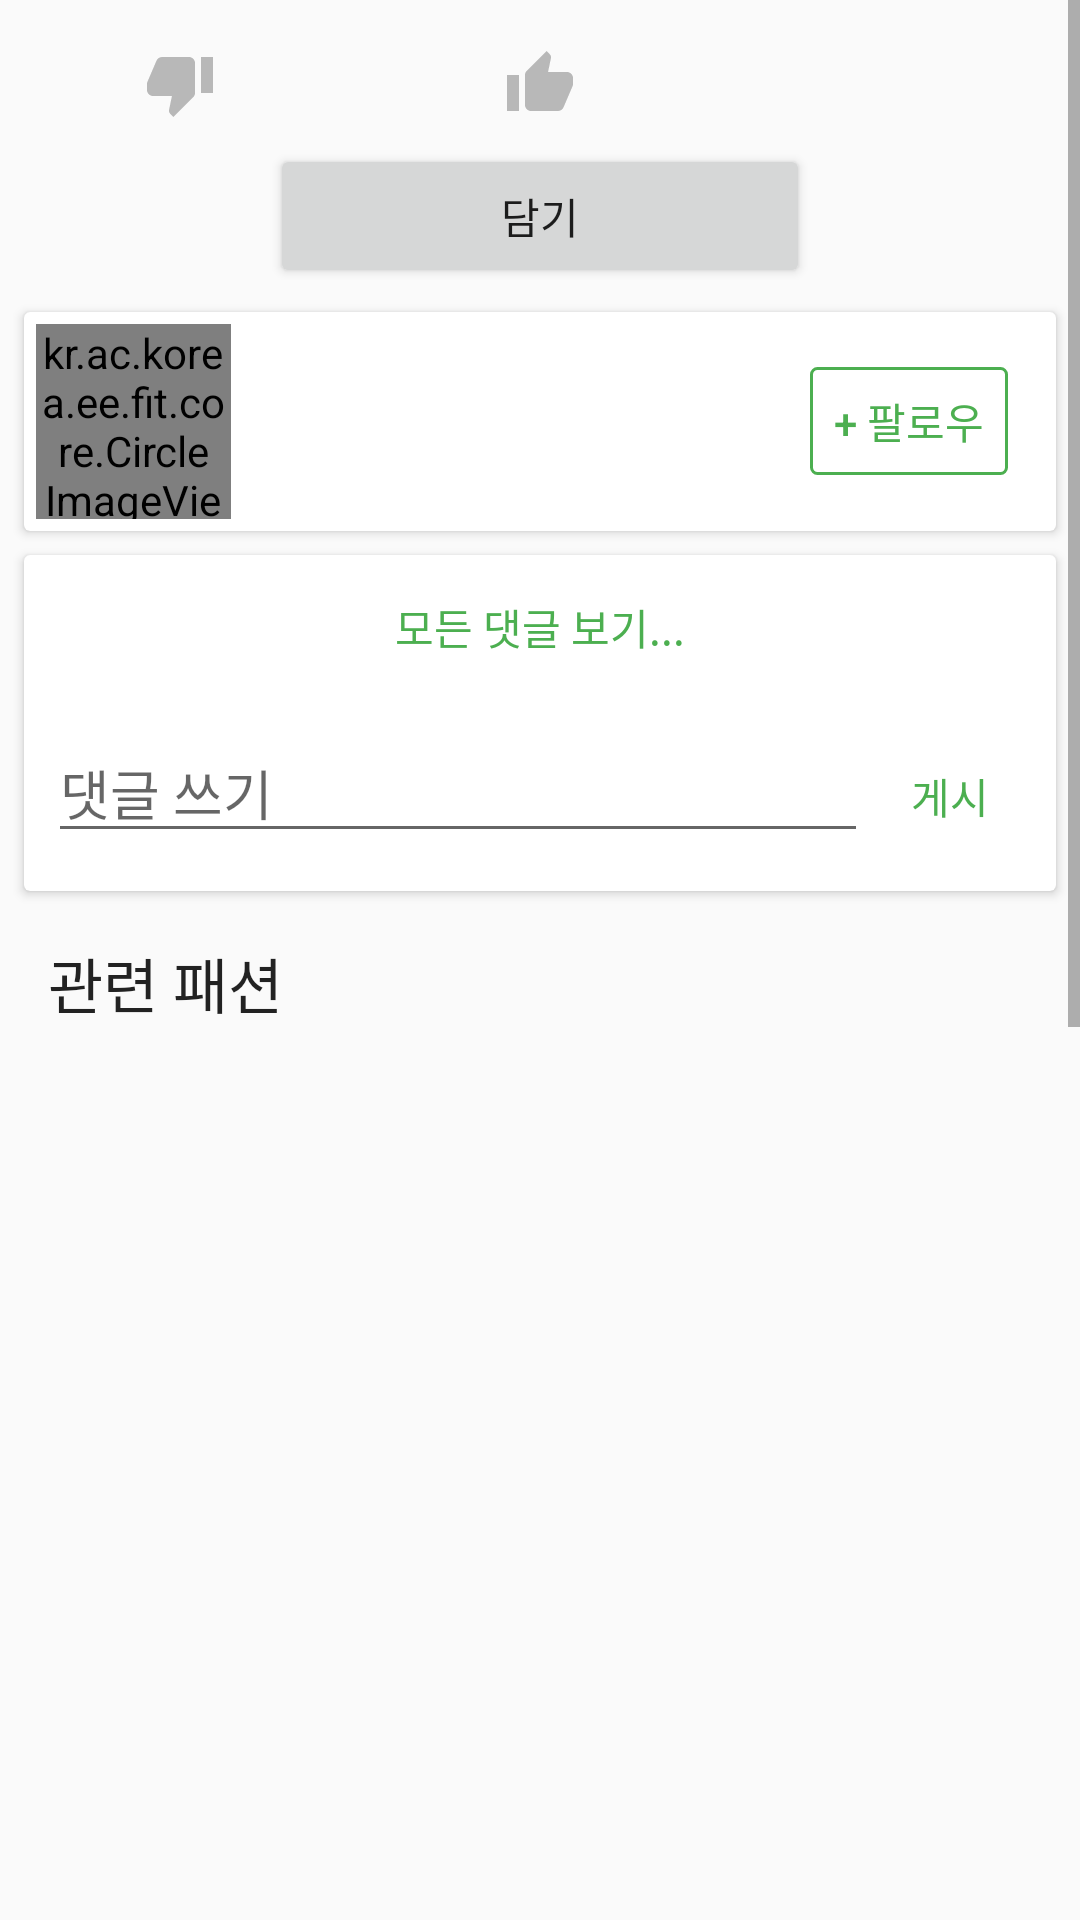

The Android layout XML behind this screen, and the referenced resources:
<!-- AndroidManifest.xml: application theme AppTheme -->
<!-- res/layout/fragment_detail.xml -->
<?xml version="1.0" encoding="utf-8"?>
<ScrollView
    android:id="@+id/viewGroup"
    android:orientation="vertical"
    android:layout_width="match_parent"
    android:layout_height="match_parent"
    xmlns:android="http://schemas.android.com/apk/res/android">
    <LinearLayout
        android:orientation="vertical"
        android:layout_width="match_parent"
        android:layout_height="wrap_content">

        <ImageView
            android:id="@+id/fashionImg"
            android:layout_width="match_parent"
            android:layout_height="fill_parent"
            android:adjustViewBounds="true"/>

        <LinearLayout
            android:paddingTop="16dp"
            android:paddingBottom="8dp"
            android:layout_width="match_parent"
            android:layout_height="wrap_content">
            <ImageButton
                android:src="@drawable/button_bad"
                android:background="@null"
                android:id="@+id/button01"
                android:layout_weight="4"
                android:layout_width="0dp"
                android:layout_height="wrap_content" />
            <ImageButton
                android:src="@drawable/button_good"
                android:background="@null"
                android:id="@+id/button02"
                android:layout_weight="4"
                android:layout_width="0dp"
                android:layout_height="wrap_content" />
            <ImageButton
                android:src="@drawable/button_fit"
                android:background="@null"
                android:id="@+id/button03"
                android:layout_weight="4"
                android:layout_width="0dp"
                android:layout_height="wrap_content" />
        </LinearLayout>
        <LinearLayout
            android:layout_width="match_parent"
            android:layout_height="wrap_content"
            android:gravity="center_horizontal"
            android:weightSum="12">
            <Button
                android:id="@+id/collect"
                android:text="담기"
                android:layout_weight="6"
                android:layout_width="0dp"
                android:layout_height="wrap_content" />
        </LinearLayout>

        <android.support.v7.widget.CardView
            xmlns:android="http://schemas.android.com/apk/res/android"
            xmlns:card_view="http://schemas.android.com/apk/res-auto"
            android:layout_gravity="center"
            android:layout_width="match_parent"
            android:layout_height="wrap_content"
            card_view:cardCornerRadius="2dp"
            card_view:cardElevation="@dimen/card_elevation"
            android:layout_margin="8dp">

            <LinearLayout
                android:orientation="horizontal"
                android:layout_width="match_parent"
                android:layout_height="wrap_content"
                android:weightSum="12">

                <kr.ac.korea.ee.fit.core.CircleImageView
                    android:id="@+id/editor"
                    android:src="@mipmap/ic_person_black_48dp"
                    android:layout_width="65dp"
                    android:layout_height="65dp"
                    android:layout_gravity="center_vertical"
                    android:layout_margin="4dp"/>

                <LinearLayout
                    android:orientation="vertical"
                    android:layout_weight="12"
                    android:layout_width="0dp"
                    android:layout_height="wrap_content"
                    android:padding="4dp">
                    <TextView
                        android:id="@+id/editorName"
                        android:layout_width="wrap_content"
                        android:layout_height="wrap_content"
                        android:padding="4dp"
                        android:textStyle="bold"
                        android:textSize="16sp"
                        android:textColor="#000"
                        android:alpha="0.87"/>
                    <TextView
                        android:id="@+id/vendorName"
                        android:layout_width="match_parent"
                        android:layout_height="wrap_content"
                        android:padding="4dp"
                        android:textSize="12sp"
                        android:textColor="#000"
                        android:alpha="0.54"/>

                </LinearLayout>

                <Button
                    android:id="@+id/follow"
                    android:minWidth="64dp"
                    android:layout_marginRight="16dp"
                    android:paddingLeft="8dp"
                    android:paddingRight="8dp"
                    android:layout_width="wrap_content"
                    android:layout_height="36dp"
                    android:layout_gravity="center_vertical|right"
                    android:background="@drawable/button_round_rectangle"
                    android:textColor="@color/accent"
                    android:elevation="0dp"
                    android:text="+ 팔로우" />

            </LinearLayout>

        </android.support.v7.widget.CardView>
        <android.support.v7.widget.CardView
            xmlns:android="http://schemas.android.com/apk/res/android"
            xmlns:card_view="http://schemas.android.com/apk/res-auto"
            android:layout_gravity="center"
            android:layout_width="match_parent"
            android:layout_height="wrap_content"
            card_view:cardCornerRadius="2dp"
            card_view:cardElevation="@dimen/card_elevation"
            android:layout_marginLeft="8dp"
            android:layout_marginRight="8dp">

            <LinearLayout
                android:layout_width="match_parent"
                android:layout_height="match_parent"
                android:orientation="vertical">
                <Button
                    android:id="@+id/viewAllComments"
                    android:text="모든 댓글 보기..."
                    android:textColor="@color/accent"
                    android:layout_width="match_parent"
                    android:layout_height="wrap_content"
                    style="?android:attr/borderlessButtonStyle"/>

                <android.support.v7.widget.RecyclerView
                    android:id="@+id/commentList"
                    android:layout_width="match_parent"
                    android:layout_height="wrap_content" />
                <LinearLayout
                    android:orientation="horizontal"
                    android:layout_width="match_parent"
                    android:layout_height="wrap_content"
                    android:padding="8dp"
                    android:paddingTop="0dp">
                    <EditText
                        android:id="@+id/writeComment"
                        android:hint="댓글 쓰기"
                        android:layout_width="0dp"
                        android:layout_weight="10"
                        android:layout_height="wrap_content"
                        android:textIsSelectable="false" />
                    <Button
                        android:id="@+id/submit"
                        android:text="게시"
                        android:textColor="@color/accent"
                        android:layout_width="0dp"
                        android:layout_weight="2"
                        android:layout_height="wrap_content"
                        style="?android:attr/borderlessButtonStyle"/>
                </LinearLayout>
            </LinearLayout>
        </android.support.v7.widget.CardView>
        <LinearLayout
            android:orientation="vertical"
            android:id="@+id/container"
            android:layout_width="match_parent"
            android:layout_height="900dp">
            <TextView
                android:text="관련 패션"
                android:textSize="20sp"
                android:textColor="#000"
                android:alpha="0.87"
                android:padding="16dp"
                android:layout_width="match_parent"
                android:layout_height="wrap_content" />
        </LinearLayout>
    </LinearLayout>
</ScrollView>
<!-- resources referenced by this layout -->
<resources>
  <color name="accent">#4CAF50</color>
  <dimen name="card_elevation">2dp</dimen>
  <!-- drawable button_bad (drawable) -->
  <?xml version="1.0" encoding="utf-8"?>
  <selector xmlns:android="http://schemas.android.com/apk/res/android">
      <item android:state_pressed="true" android:drawable="@drawable/ic_thumb_down_black_24dp"/>
      <item android:state_selected="true" android:drawable="@drawable/ic_thumb_down_black_24dp"/>
      <item android:drawable="@drawable/ic_thumb_down_black_24dp_inactive"/>
  </selector>
  <!-- drawable button_fit (drawable) -->
  <?xml version="1.0" encoding="utf-8"?>
  <selector xmlns:android="http://schemas.android.com/apk/res/android">
      <item android:state_pressed="true" android:drawable="@drawable/ic_favorite_red_24dp"/>
      <item android:state_selected="true" android:drawable="@drawable/ic_favorite_red_24dp"/>
      <item android:drawable="@drawable/ic_favorite_border_black_24dp"/>
  </selector>
  <!-- drawable button_good (drawable) -->
  <?xml version="1.0" encoding="utf-8"?>
  <selector xmlns:android="http://schemas.android.com/apk/res/android">
      <item android:state_pressed="true" android:drawable="@drawable/ic_thumb_up_black_24dp"/>
      <item android:state_selected="true" android:drawable="@drawable/ic_thumb_up_black_24dp"/>
      <item android:drawable="@drawable/ic_thumb_up_black_24dp_inactive"/>
  </selector>
  <!-- drawable button_round_rectangle (drawable) -->
  <?xml version="1.0" encoding="utf-8"?>
  <selector xmlns:android="http://schemas.android.com/apk/res/android">
      <item android:state_selected="true" android:drawable="@drawable/rounded_rectangle_filled" />
      <item android:state_pressed="true" android:drawable="@drawable/rounded_rectangle_pressed" />
      <item android:drawable="@drawable/rounded_rectangle" />
  </selector>
  <style name="AppTheme" parent="android:Theme.Material.Light">
          
          <item name="android:windowActionBar">false</item>
          <item name="android:windowNoTitle">true</item>
          <item name="android:overScrollMode">never</item>
          <item name="android:windowContentTransitions">true</item>
          <item name="android:colorPrimaryDark">@color/primary_text</item>
          
          <item name="android:colorAccent">@color/accent</item>
          
  
      </style>
  <!-- drawable ic_thumb_up_black_24dp (drawable) -->
  <?xml version="1.0" encoding="utf-8"?>
  <vector xmlns:android="http://schemas.android.com/apk/res/android"
      android:alpha="0.54"
      android:width="24dp"
      android:height="24dp"
      android:viewportWidth="24.0"
      android:viewportHeight="24.0">
      <path
          android:fillColor="@color/black"
          android:pathData="M1,21h4V9H1v12zm22,-11c0,-1.1 -0.9,-2 -2,-2h-6.31l0.95,-4.57 0.03,-0.32c0,-0.41 -0.17,-0.79 -0.44,-1.06L14.17,1 7.59,7.59C7.22,7.95 7,8.45 7,9v10c0,1.1 0.9,2 2,2h9c0.83,0 1.54,-0.5 1.84,-1.22l3.02,-7.05c0.09,-0.23 0.14,-0.47 0.14,-0.73v-1.91l-0.01,-0.01L23,10z"/>
  </vector>
  <!-- drawable rounded_rectangle_filled (drawable) -->
  <?xml version="1.0" encoding="utf-8"?>
  <shape
      android:shape="rectangle"
      xmlns:android="http://schemas.android.com/apk/res/android">
      <corners
          android:radius="2dp"/>
      <solid
          android:color="@color/accent" />
  </shape>
  <!-- drawable rounded_rectangle_pressed (drawable) -->
  <?xml version="1.0" encoding="utf-8"?>
  <shape
      android:shape="rectangle"
      xmlns:android="http://schemas.android.com/apk/res/android">
      <corners
          android:radius="2dp"/>
      <stroke
          android:color="@color/accent"
          android:width="1dp"/>
      <solid
          android:color="#FFE0E0E0" />
  </shape>
  <!-- drawable rounded_rectangle (drawable) -->
  <?xml version="1.0" encoding="utf-8"?>
  <shape
      android:shape="rectangle"
      xmlns:android="http://schemas.android.com/apk/res/android">
      <corners
          android:radius="2dp"/>
      <stroke
          android:color="@color/accent"
          android:width="1dp"/>
  </shape>
  <color name="primary_text">#212121</color>
  <color name="black">#000000</color>
</resources>
